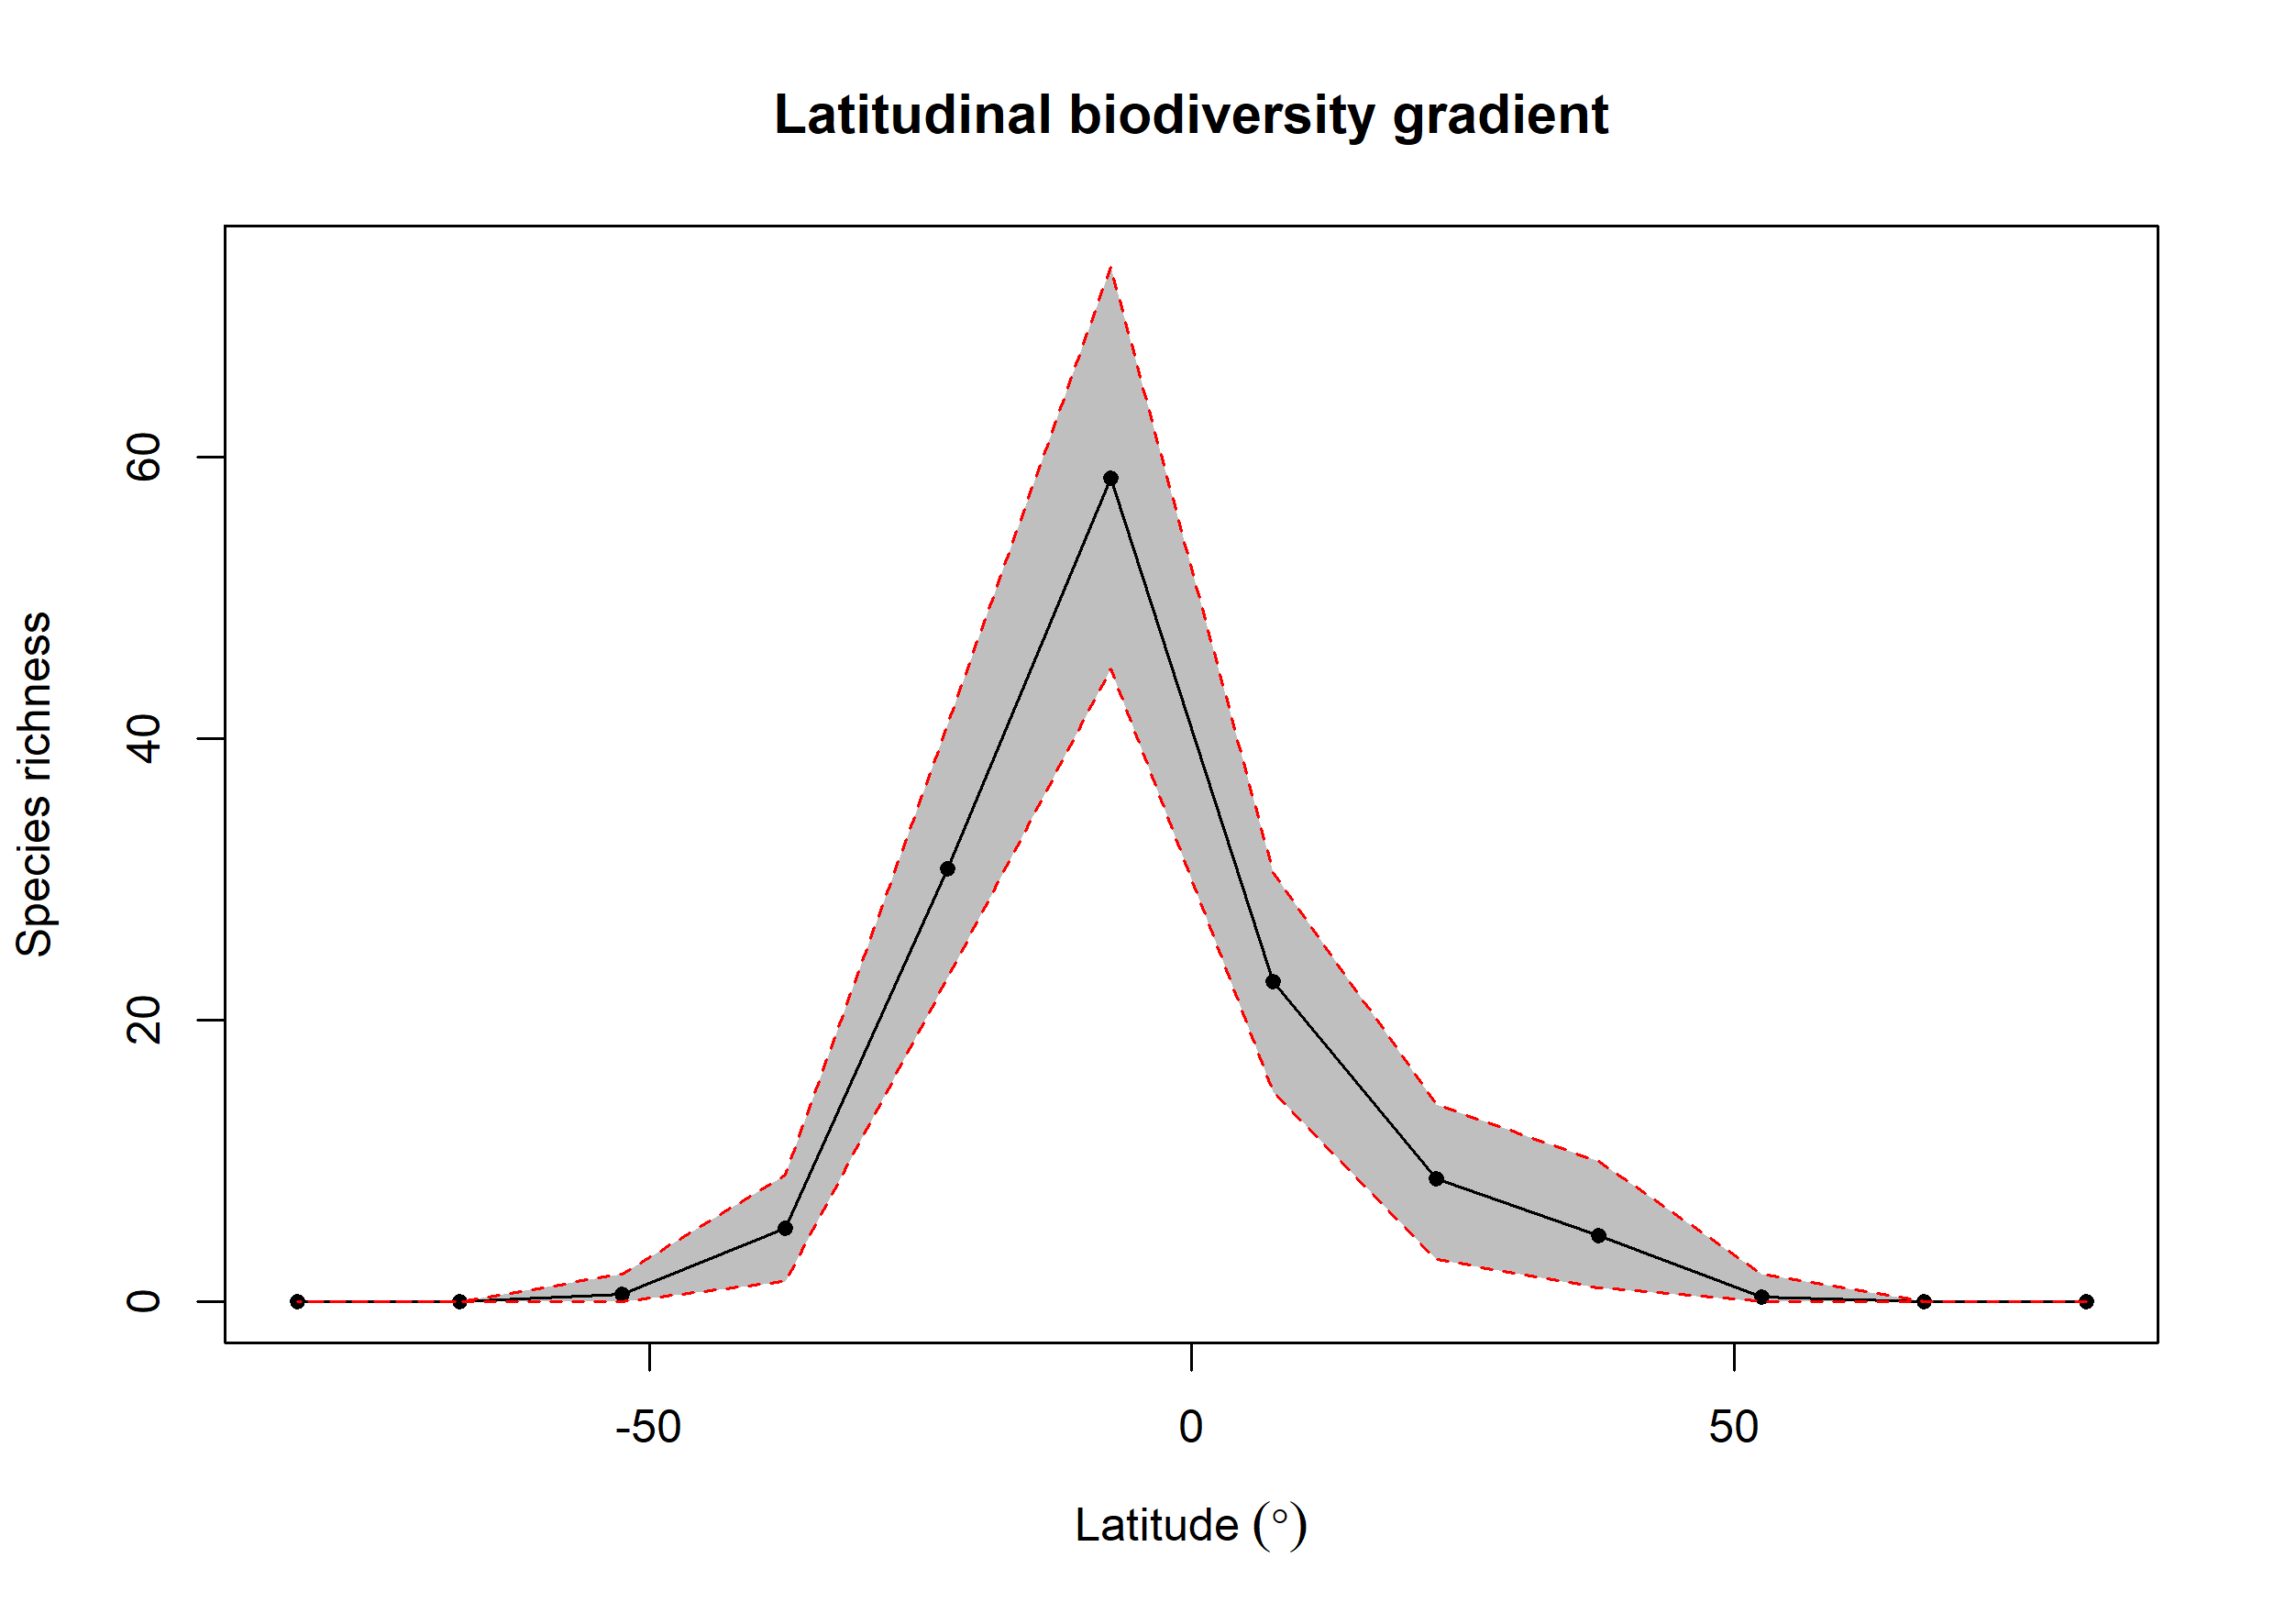

Source data for this figure (header and first rows):
bin, max, min, mid, hemisphere, mean_richness, CI.Lower, CI.Upper
1, 90, 75, 82.5, N, 0.02, 0, 0
2, 75, 60, 67.5, N, 0, 0, 0
3, 60, 45, 52.5, N, 0.36, 0, 2
4, 45, 30, 37.5, N, 4.73, 1, 10
5, 30, 15, 22.5, N, 8.77, 3, 14
6, 15, 0, 7.5, N, 22.78, 14.95, 30.52
7, 0, -15, -7.5, S, 58.54, 45, 73.53
8, -15, -30, -22.5, S, 30.79, 23, 41
9, -30, -45, -37.5, S, 5.25, 1.475, 9
10, -45, -60, -52.5, S, 0.53, 0, 2
11, -60, -75, -67.5, S, 0, 0, 0
12, -75, -90, -82.5, S, 0, 0, 0
